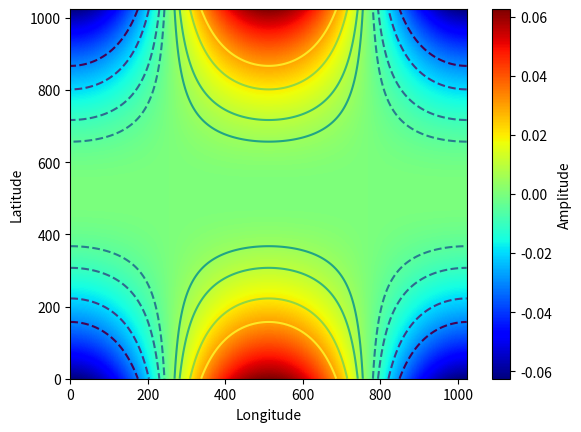

Source code (Python):
import numpy as np
import matplotlib.pyplot as plt

#Let's create some 2-d data. 
nx = 1024
ny = 1024
mydt = 'float64'
pi = np.pi
mydata = np.zeros((nx,ny),dtype=mydt)
for i in range(nx):
    xamp = ((0.5/nx) * (nx//2-i)) **2
    for j in range(ny):
        yamp = np.cos( 2*pi*(j-ny/2)/ny)
        mydata[i,j] = xamp*yamp


################################################3
#Plot
plt.figure(1)
# We use the pcolormesh function
img = plt.pcolormesh(mydata,cmap='jet')

#If desired, we can add a colorbar
plt.colorbar(label='Amplitude')

###############################
# Add some contours
# Define the levels 
clevels = [-0.03, -0.02, -0.01, -0.005,  0.005, 0.01, 0.02, 0.03]
# We can also define line styles.  Make the negative levels dashed:
cstyles = ['--', '--', '--', '--', '-', '-', '-', '-' ]
plt.contour(mydata, levels = clevels, linestyles=cstyles)


plt.xlabel('Longitude')
plt.ylabel('Latitude')

plt.show()
